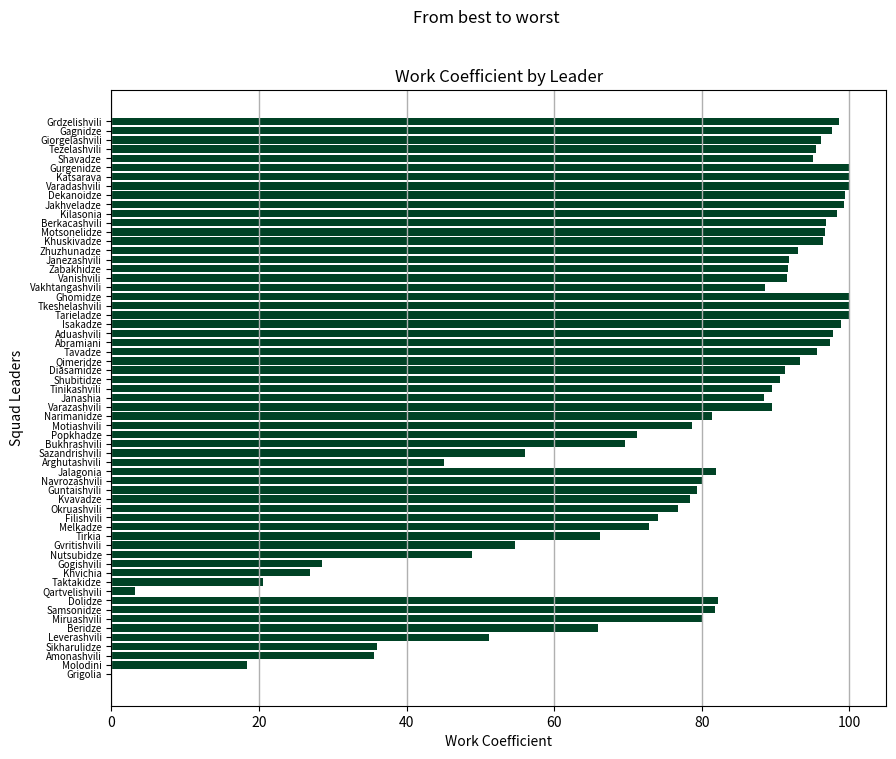

This chart was generated by the following Python code:
import numpy as np
import matplotlib.pyplot as plt

data = [
    ('Grdzelishvili', 98.59375, 320), ('Gagnidze', 97.60683761, 292.5), ('Giorgelashvili', 96.12403101, 322.5), 
    ('Tezelashvili', 95.43307087, 317.5), ('Shavadze', 95.11111111, 337.5), ('Gurgenidze', 100, 177.5), 
    ('Katsarava', 100, 130), ('Varadashvili', 100, 112.5), ('Dekanoidze', 99.33333333, 150), 
    ('Jakhveladze', 99.28571429, 140), ('Kilasonia', 98.29787234, 235), ('Berkacashvili', 96.75675676, 185), 
    ('Motsonelidze', 96.61971831, 177.5), ('Khuskivadze', 96.36363636, 192.5), ('Zhuzhunadze', 93, 200), 
    ('Janezashvili', 91.83333333, 300), ('Zabakhidze', 91.66666667, 420), ('Vanishvili', 91.53846154, 390), 
    ('Vakhtangashvili', 88.50299401, 417.5), ('Ghomidze', 100, 15), ('Tkeshelashvili', 100, 22.5), 
    ('Tarieladze', 100, 15), ('Isakadze', 98.85714286, 87.5), ('Aduashvili', 97.77777778, 45), 
    ('Abramiani', 97.33333333, 75), ('Tavadze', 95.55555556, 22.5), ('Qimeridze', 93.33333333, 60), 
    ('Diasamidze', 91.31578947, 190), ('Shubitidze', 90.52631579, 142.5), ('Tinikashvili', 89.52380952, 210), 
    ('Janashia', 88.46153846, 130), ('Varazashvili', 89.52380952, 52.5), ('Narimanidze', 81.38297872, 470), 
    ('Motiashvili', 78.61386139, 252.5), ('Popkhadze', 71.17647059, 255), ('Bukhrashvili', 69.62566845, 467.5), 
    ('Sazandrishvili', 56.08108108, 370), ('Arghutashvili', 45.10869565, 460), ('Jalagonia', 81.86046512, 107.5), 
    ('Navrozashvili', 80, 185), ('Guntaishvili', 79.40298507, 167.5), ('Kvavadze', 78.37837838, 185), 
    ('Okruashvili', 76.8, 187.5), ('Filishvili', 74.03508772, 142.5), ('Melkadze', 72.83950617, 202.5), 
    ('Tirkia', 66.22222222, 112.5), ('Gvritishvili', 54.66666667, 150), ('Nutsubidze', 48.8372093, 107.5), 
    ('Gogishvili', 28.57142857, 210), ('Khvichia', 26.95652174, 172.5), ('Taktakidze', 20.48192771, 207.5), 
    ('Qartvelishvili', 3.225806452, 155), ('Dolidze', 82.22222222, 45), ('Samsonidze', 81.81818182, 82.5), 
    ('Miruashvili', 80, 75), ('Beridze', 65.92592593, 67.5), ('Leverashvili', 51.11111111, 45), 
    ('Sikharulidze', 36, 37.5), ('Amonashvili', 35.55555556, 45), ('Molodini', 18.33333333, 90), 
    ('Grigolia', 0, 75)
]

names = [item[0] for item in data]
coefficients = [item[1] for item in data]
salaries = [item[2] for item in data]

# Plotting
plt.figure(figsize=(10, 8))
plt.barh(names, coefficients, color='#004225')
plt.xlabel('Work Coefficient')
plt.ylabel('Squad Leaders')
plt.title('Work Coefficient by Leader')
plt.suptitle("From best to worst")
plt.gca().invert_yaxis()
plt.grid(axis="x", lw=1)

# Font size
plt.yticks(fontsize=7)

plt.show()